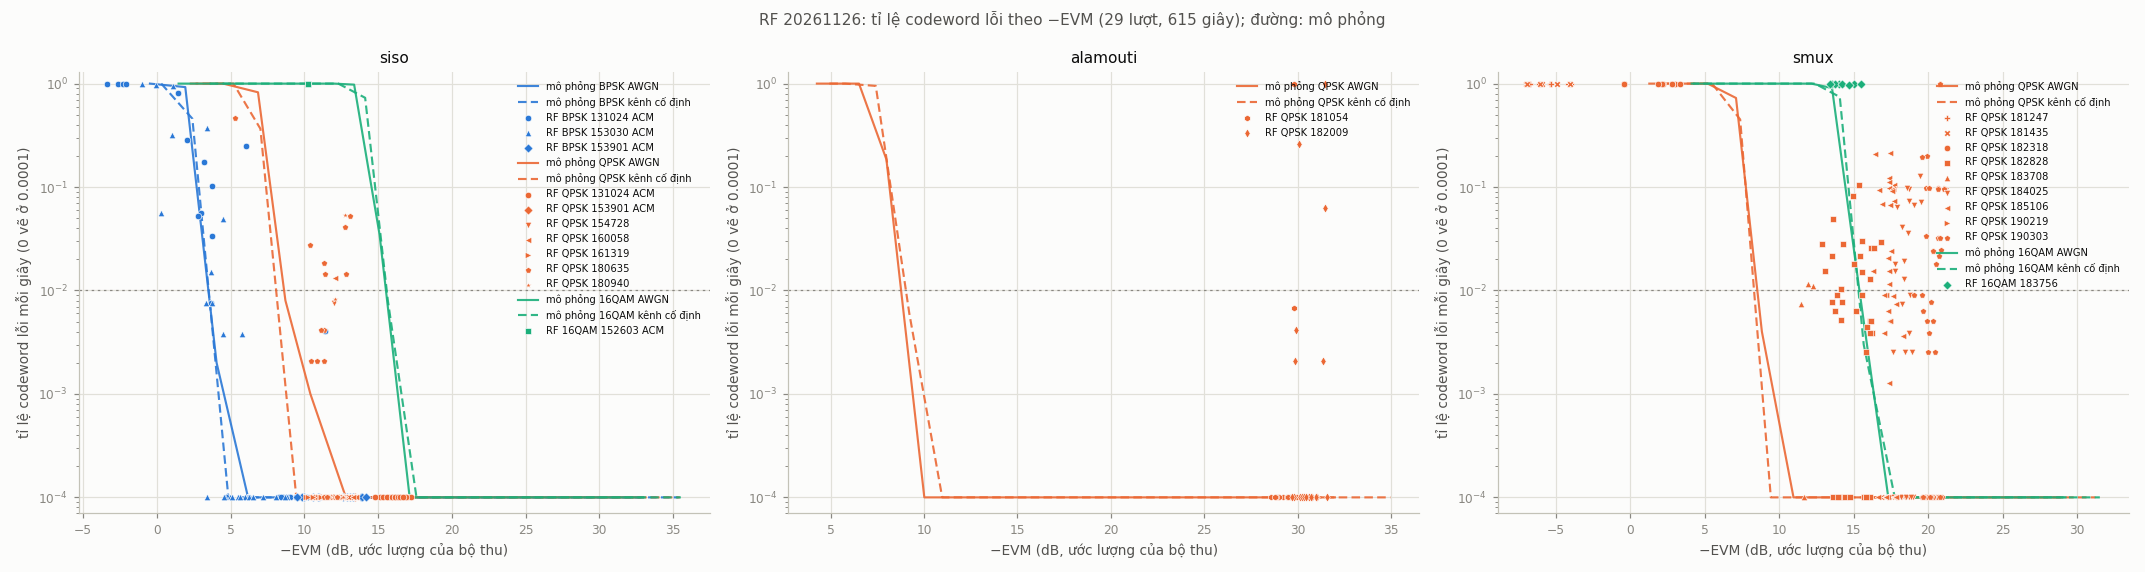

The file beside this chart, header and first rows:
run, mimo, mod, acm, t, evm_db, snr_db, rx_rms, codewords, errors, fer
20261126_131024_rx_rf_siso_qpsk, siso, qpsk, 1, 7.02, -16.32, 21.96, 0.00268, 532, 0, 0.0
20261126_131024_rx_rf_siso_qpsk, siso, qpsk, 1, 8.02, -16.32, 20.37, 0.00259, 532, 0, 0.0
20261126_131024_rx_rf_siso_qpsk, siso, qpsk, 1, 9.02, -16.2, 20.05, 0.00253, 532, 0, 0.0
20261126_131024_rx_rf_siso_qpsk, siso, qpsk, 1, 10.02, -16.13, 21.1, 0.00252, 532, 0, 0.0
20261126_131024_rx_rf_siso_qpsk, siso, qpsk, 1, 11.02, -15.93, 20.74, 0.0026, 532, 0, 0.0
20261126_131024_rx_rf_siso_qpsk, siso, qpsk, 1, 12.02, -15.9, 21.8, 0.00259, 532, 0, 0.0
20261126_131024_rx_rf_siso_qpsk, siso, qpsk, 1, 13.02, -16.36, 18.61, 0.00252, 530, 0, 0.0
20261126_131024_rx_rf_siso_qpsk, siso, qpsk, 1, 16.02, -16.0, 18.72, 0.00255, 532, 0, 0.0
20261126_131024_rx_rf_siso_qpsk, siso, qpsk, 1, 17.02, -15.15, 18.36, 0.00221, 532, 0, 0.0
20261126_131024_rx_rf_siso_qpsk, siso, bpsk, 1, 20.02, -8.57, 12.81, 0.00112, 267, 0, 0.0
20261126_131024_rx_rf_siso_qpsk, siso, bpsk, 1, 23.02, -9.01, 11.73, 0.00117, 267, 0, 0.0
20261126_131024_rx_rf_siso_qpsk, siso, bpsk, 1, 24.02, -8.87, 11.68, 0.00114, 265, 0, 0.0
20261126_131024_rx_rf_siso_qpsk, siso, bpsk, 1, 25.02, -9.76, 13.43, 0.00117, 266, 0, 0.0
20261126_131024_rx_rf_siso_qpsk, siso, bpsk, 1, 26.02, -9.51, 12.74, 0.00117, 266, 0, 0.0
20261126_131024_rx_rf_siso_qpsk, siso, bpsk, 1, 27.02, -9.03, 12.0, 0.00122, 266, 0, 0.0
20261126_131024_rx_rf_siso_qpsk, siso, bpsk, 1, 28.02, -8.75, 16.06, 0.00102, 266, 0, 0.0
20261126_131024_rx_rf_siso_qpsk, siso, bpsk, 1, 29.02, -8.26, 12.56, 0.00098, 266, 0, 0.0
20261126_131024_rx_rf_siso_qpsk, siso, bpsk, 1, 30.02, -8.43, 12.55, 0.00112, 266, 0, 0.0
20261126_131024_rx_rf_siso_qpsk, siso, bpsk, 1, 35.02, -2.07, 7.08, 0.00068, 266, 76, 0.2857
20261126_131024_rx_rf_siso_qpsk, siso, bpsk, 1, 36.02, -3.21, 7.79, 0.00067, 266, 46, 0.1729
20261126_131024_rx_rf_siso_qpsk, siso, bpsk, 1, 37.02, -3.71, 8.66, 0.00068, 266, 27, 0.1015
20261126_131024_rx_rf_siso_qpsk, siso, bpsk, 1, 38.02, -3.0, 8.46, 0.00073, 266, 15, 0.05639
20261126_131024_rx_rf_siso_qpsk, siso, bpsk, 1, 39.02, -3.73, 8.43, 0.0007, 266, 9, 0.03383
20261126_131024_rx_rf_siso_qpsk, siso, bpsk, 1, 44.02, -1.43, 8.42, 0.00065, 266, 214, 0.8045
20261126_131024_rx_rf_siso_qpsk, siso, bpsk, 1, 47.02, -2.8, 5.73, 0.0007, 266, 14, 0.05263
20261126_131024_rx_rf_siso_qpsk, siso, bpsk, 1, 50.02, 2.64, 2.76, 0.00044, 73, 73, 1.0
20261126_131024_rx_rf_siso_qpsk, siso, bpsk, 1, 53.02, 2.32, 3.55, 0.00048, 140, 140, 1.0
20261126_131024_rx_rf_siso_qpsk, siso, bpsk, 1, 60.02, 3.36, 4.23, 0.00044, 88, 88, 1.0
20261126_131024_rx_rf_siso_qpsk, siso, bpsk, 1, 61.02, 2.09, 3.52, 0.00041, 120, 120, 1.0
20261126_131024_rx_rf_siso_qpsk, siso, bpsk, 1, 70.02, -3.67, 7.85, 0.00067, 266, 2, 0.00752
20261126_131024_rx_rf_siso_qpsk, siso, bpsk, 1, 76.02, -6.03, 8.92, 0.00083, 266, 67, 0.2519
20261126_131024_rx_rf_siso_qpsk, siso, bpsk, 1, 77.02, -4.71, 9.53, 0.0007, 266, 0, 0.0
20261126_131024_rx_rf_siso_qpsk, siso, bpsk, 1, 80.02, -10.55, 13.78, 0.00136, 266, 0, 0.0
20261126_131024_rx_rf_siso_qpsk, siso, bpsk, 1, 81.02, -10.96, 17.58, 0.00135, 266, 0, 0.0
20261126_131024_rx_rf_siso_qpsk, siso, bpsk, 1, 82.02, -9.89, 15.57, 0.00122, 266, 0, 0.0
20261126_131024_rx_rf_siso_qpsk, siso, bpsk, 1, 83.02, -9.74, 13.9, 0.00119, 266, 0, 0.0
20261126_131024_rx_rf_siso_qpsk, siso, bpsk, 1, 84.02, -10.27, 15.1, 0.00129, 266, 0, 0.0
20261126_131024_rx_rf_siso_qpsk, siso, bpsk, 1, 85.02, -9.47, 11.27, 0.00124, 266, 0, 0.0
20261126_131024_rx_rf_siso_qpsk, siso, bpsk, 1, 89.02, -10.53, 14.53, 0.00134, 266, 0, 0.0
20261126_131024_rx_rf_siso_qpsk, siso, bpsk, 1, 90.02, -9.43, 13.66, 0.00117, 266, 0, 0.0
20261126_131024_rx_rf_siso_qpsk, siso, qpsk, 1, 96.02, -15.36, 18.77, 0.00248, 534, 0, 0.0
20261126_131024_rx_rf_siso_qpsk, siso, qpsk, 1, 99.02, -15.68, 18.95, 0.0022, 534, 0, 0.0
20261126_131024_rx_rf_siso_qpsk, siso, qpsk, 1, 100, -14.82, 17.52, 0.0023, 530, 0, 0.0
20261126_131024_rx_rf_siso_qpsk, siso, qpsk, 1, 101, -15.59, 20.25, 0.00213, 532, 0, 0.0
20261126_131024_rx_rf_siso_qpsk, siso, qpsk, 1, 102, -15.97, 19.01, 0.00252, 532, 0, 0.0
20261126_131024_rx_rf_siso_qpsk, siso, qpsk, 1, 105, -16.13, 19.81, 0.00266, 532, 0, 0.0
20261126_131024_rx_rf_siso_qpsk, siso, qpsk, 1, 106, -16.18, 20.73, 0.00237, 532, 0, 0.0
20261126_131024_rx_rf_siso_qpsk, siso, qpsk, 1, 107, -16.79, 17.34, 0.00268, 532, 0, 0.0
20261126_131024_rx_rf_siso_qpsk, siso, qpsk, 1, 108, -16.29, 21.87, 0.003, 532, 0, 0.0
20261126_131024_rx_rf_siso_qpsk, siso, qpsk, 1, 109, -16.68, 19.85, 0.00264, 532, 0, 0.0
20261126_131024_rx_rf_siso_qpsk, siso, qpsk, 1, 110, -16.98, 20.81, 0.00261, 532, 0, 0.0
20261126_131024_rx_rf_siso_qpsk, siso, qpsk, 1, 111, -16.24, 20.38, 0.00221, 532, 0, 0.0
20261126_131024_rx_rf_siso_qpsk, siso, qpsk, 1, 112, -15.92, 17.34, 0.00255, 532, 0, 0.0
20261126_131024_rx_rf_siso_qpsk, siso, qpsk, 1, 113, -16.14, 19.98, 0.00257, 532, 0, 0.0
20261126_131024_rx_rf_siso_qpsk, siso, qpsk, 1, 114, -16.89, 18.38, 0.0027, 532, 0, 0.0
20261126_131024_rx_rf_siso_qpsk, siso, qpsk, 1, 115, -16.83, 20.91, 0.00267, 532, 0, 0.0
20261126_131024_rx_rf_siso_qpsk, siso, qpsk, 1, 116, -16.12, 19.41, 0.00249, 532, 0, 0.0
20261126_131024_rx_rf_siso_qpsk, siso, qpsk, 1, 117, -16.75, 20.15, 0.00252, 532, 0, 0.0
20261126_131024_rx_rf_siso_qpsk, siso, qpsk, 1, 118, -16.34, 20.23, 0.00241, 532, 0, 0.0
20261126_131024_rx_rf_siso_qpsk, siso, qpsk, 1, 119, -16.48, 18.9, 0.00251, 532, 0, 0.0
... 555 more rows
